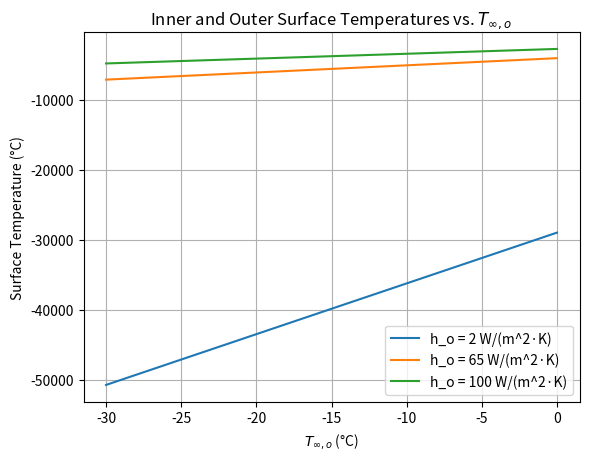

Generate this figure with matplotlib:
import matplotlib.pyplot as plt
import numpy as np

def calculate_surface_temperatures(T_infinity_i, h_i, T_infinity_o, h_o, d):
    # Conversion factors
    h_i = 1 / h_i
    h_o = 1 / h_o

    # Steady-state heat transfer equation
    q_double_prime = (T_infinity_i - T_infinity_o) / (
        h_i + d / h_o
    )

    # Inner surface temperature
    T_sur_i = T_infinity_i - q_double_prime / h_i

    # Outer surface temperature
    T_sur_o = T_infinity_o + q_double_prime / h_o

    return T_sur_i, T_sur_o

# Given values for part (a)
T_infinity_i_a = 40  # °C
h_i_a = 30  # W/(m^2·K)
T_infinity_o_range = np.arange(-30, 1, 1)  # °C
d_a = 0.004  # m (thickness of the window glass)

# Values for h_o in part (b)
h_o_values = [2, 65, 100]  # W/(m^2·K)

# Plot for each h_o value
for h_o_val in h_o_values:
    T_sur_i_vals = []
    T_sur_o_vals = []

    for T_infinity_o_val in T_infinity_o_range:
        # Calculate surface temperatures for part (b)
        T_sur_i, T_sur_o = calculate_surface_temperatures(
            T_infinity_i_a, h_i_a, T_infinity_o_val, h_o_val, d_a
        )
        T_sur_i_vals.append(T_sur_i)
        T_sur_o_vals.append(T_sur_o)

    # Plot results
    plt.plot(T_infinity_o_range, T_sur_i_vals, label=f'h_o = {h_o_val} W/(m^2·K)')

plt.xlabel('$T_{\infty,o}$ (°C)')
plt.ylabel('Surface Temperature (°C)')
plt.title('Inner and Outer Surface Temperatures vs. $T_{\infty,o}$')
plt.legend()
plt.grid(True)
plt.show()
